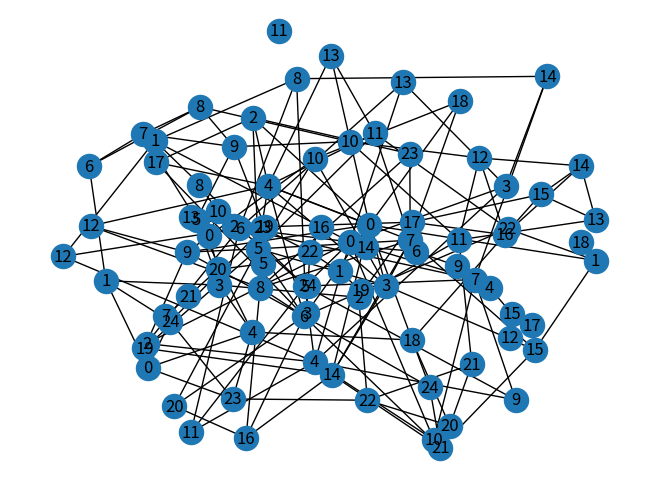

Reproduce this figure in Python. (Note: this script raises an exception after producing the figure.)
import numpy as np
import networkx as nx
import matplotlib.pyplot as plt
import time
import pandas as pd
from scipy.stats import poisson
from tqdm import tqdm

# plt.ioff()
plt.ion()

########################## Assigment 4

## Power Iteration
def powerIterate(A, alpha=0.85, epsilon=1e-7, maxiter=10 ** 7, directmethod=False):
    """The inputs: A: a non 2d array representing
    an adjacency matrix of a graph.
    alpha: the restart parameter, must be between 0 and 1.
    epsilon: convergence accuracy requirement
    maxiter: additional stop condition for the loop,
    whichever reached first stops the loop.
    If directmethod=True the calculation is 
    done using the direct method rather than iteration.
    """
    n = len(A)
    # normaliz A column-wise:
    d = A.sum(axis=0).reshape((1, n))
    d[d == 0] = 1  # avoid division by 0
    A = A / d
    # comnine A with the restart matrix
    W = np.ones((n, n)) / n
    W = (1 - alpha) * W + alpha * A  # the transition matrix
    # create a random state vector:
    # x = np.random.random((n, 1))
    # x = x / x.sum()
    # create a uniform state vector:
    x = np.ones((n, 1)) / n
    if directmethod:
        I = np.identity(n)
        B = I - alpha * A
        B = np.linalg.inv(B)
        p = (1 - alpha) * np.dot(B, x)
        return p, W
    t = np.zeros(maxiter)
    for i in tqdm(range(maxiter)):
        y = np.dot(W, x)
        t[i] = np.linalg.norm((x.flatten() - y.flatten()), ord=1)
        # above, flatten so the norm will be for vectors, I think
        if t[i] < epsilon:
            return y.flatten(), W, t[: i + 1]
        else:
            x = y
    return x.flatten(), W, t


def biasedPropagate(A, bias, alpha=0.85, beta=1, epsilon=1e-7, maxiter=10 ** 7):
    """The inputs: A: a non 2d array representing
    an adjacency matrix of a graph.
    bias: The biased restart distribution. 
    alpha: the restart parameter, must be between 0 and 1.
        1-alpha is the restart probability
    epsilon: convergence accuracy requirement
    maxiter: additional stop condition for the loop,
    whichever reached first stops the loop.
    beta: pseudocount parameter to ensures regularity of the matrix.
        1-beta is the restart probability. If the graph is known to be
        connected, than it regular (and only if, see notes doc).
    So the transitional matrix incorporates both the biased and the uniform
    distribution.
    """
    n = len(A)
    # normaliz A column-wise:
    d = A.sum(axis=0).reshape((1, n))
    d[d == 0] = 1  # avoid division by 0
    W = A / d
    # comnine A with the restart matrix
    bias = bias / np.sum(bias)
    B = bias.reshape((n, 1)) + np.zeros_like(A)  # make bias a column vector
    W = (1 - alpha) * B + alpha * W  # the transition matrix with bias
    if beta < 1:
        E = np.ones((n, n)) / n  # the unbiased restart matrix
        W = (1 - beta) * E + beta * W  # the transition matrix with the unbiased
    # create a random state vector:
    # x = np.random.random((n, 1))
    # x = x / x.sum()
    # create a uniform state vector:
    x = np.ones((n, 1)) / n
    t = np.zeros(maxiter)
    for i in tqdm(range(maxiter)):
        y = np.dot(W, x)
        t[i] = np.linalg.norm((x.flatten() - y.flatten()), ord=1)
        # above, flatten so the norm will be for vectors, I think
        if t[i] < epsilon:
            return y.flatten(), W, t[: i + 1]
        else:
            x = y
    return x.flatten(), W, t


# test
A = np.random.randint(low=0, high=2, size=(7, 7))
p0 = np.array([1 / 2, 1 / 2, 0, 0, 0, 0, 0])
p, W, t = biasedPropagate(A, p0)
p, W, t = powerIterate(A)
q, T = powerIterate(A, directmethod=True)

er = nx.erdos_renyi_graph(n=25, p=0.08, seed=42)
nx.draw(er, with_labels=True)
plt.show()

ba = nx.barabasi_albert_graph(n=25, m=3)
nx.draw(ba, with_labels=True)
plt.show()

ws = nx.watts_strogatz_graph(n=25, k=4, p=0.3)
nx.draw(ws, with_labels=True)
plt.show()

# I think it makes sense to experiement with small barbasi-albert type
# graphs. As far as I can tell they are more similar to real PPIN than
# either Erdos-Renyi (not connected, no hub preference, not small world)
# or Watts-Strogatz (I think it has no hub preference but maybe it is
# actually better)

n = 15
m = 3
seed = 42

ba = nx.barabasi_albert_graph(n=n, m=m, seed=seed)

nx.draw(ba, with_labels=True)

plt.show()

bias = np.zeros(n)
bias[12] = 1
bias[6] = 1


bias = np.zeros(n)
bias[25] = 1
bias[28] = 1
bias[30] = 1

nx.draw(ba, with_labels=True, node_color=bias)

adj_ba = np.array(nx.adj_matrix(ba).todense())

p, W, t = biasedPropagate(adj_ba, bias, alpha=0.85)

p = p.flatten()
x = np.arange(len(p))

plt.bar(x, p)
plt.show()

(p > 0.07).sum()

colors = [0 if i > 0.05 else 1 for i in p]

colors = [0 if i > 1.32 / len(p) else 1 for i in p]

nx.draw(ba, with_labels=True, node_color=colors)
plt.show()


def findKins(G, points=[0], alpha=0.85):
    """This function takes a graph G (assumed to be 
    connected and bidirectional) and a starting point
    and iteratively tries to find nodes that together increase their
    average pagerank"""
    n = len(G.nodes())
    m = len(points)
    print(n, m)
    if m >= n:
        return points
    # The initial biased is concentrated on the starting point(s)
    bias = np.zeros(n)
    bias[points] = 1
    edges = np.array(nx.adj_matrix(G).todense())
    p, W, t = biasedPropagate(edges, bias, alpha=alpha)
    avg_rank = p[points].mean()
    print(points)
    print(p[points])
    print(avg_rank)
    for i in range(m, n):
        p, W, t = biasedPropagate(edges, bias, alpha=alpha)
        new_points = np.argsort(-p)[0 : i + 1]
        temp_avg = p[new_points].mean()
        if temp_avg > avg_rank:
            avg_rank = temp_avg
            bias[:] = 0
            bias[new_points] = 1
            points = new_points
            # probably the new points are the old points + one addtional
            # point ...
            print(points)
            print(p[points])
            print(avg_rank)
        else:
            return points


points = findKins(G=ba, points=[27, 21], alpha=0.89)

points = findKins(G=ba, points=[6, 12], alpha=0.89)

points = findKins(G=ba, points=[1, 11, 13, 5], alpha=0.85)
colors = np.zeros_like(ba.nodes)
colors[points] = 1
nx.draw(ba, with_labels=True, node_color=colors)
plt.show()

points = [13, 11]
p, W, t = biasedPropagate(adj_ba, bias, alpha=0.85)
colors = [0 if x > 1 / len(ba.nodes()) else 1 for x in p]
nx.draw(ba, with_labels=True, node_color=colors)
plt.show()


def extendLabel(G, label=[0], alpha=0.85):
    """Given a graph, a list of nodes assumed to have the same
    labeled functionality, this function generates the stationary
    distribution of the graph with bias on the labeled nodes and alpha
    parameter. It then searches to other nodes that have pagerank higher
    than the minimal (or avg?) pagerank of the labeled nodes and returns
    the extended list.
    """
    n = len(G.nodes())
    m = len(label)
    bias = np.zeros(n)
    bias[label] = 1
    edges = np.array(nx.adj_matrix(G).todense())
    p, W, t = biasedPropagate(edges, bias, alpha=alpha)
    avg_rank = p[points].mean()
    min_rank = p[points].min()
    ext_label = [i for i in range(n) if p[i] >= min_rank]
    ext_label2 = [i for i in range(n) if p[i] >= min_rank or i in label]
    return ext_label2


points

extlabel = extendLabel(ba, label=[1, 2, 3, 4], alpha=0.85)

extlabel = extendLabel(ba, label=[13, 12], alpha=0.80)
extlabel

colors = np.zeros_like(ba.nodes)
colors[extlabel] = 1
nx.draw(ba, with_labels=True, node_color=colors)
plt.show()


# generate random graphs
ws = nx.watts_strogatz_graph(n=50, k=7, p=0.3)
ba = nx.barabasi_albert_graph(n=50, m=3)
er = nx.erdos_renyi_graph(n=100, p=0.08, seed=42)
er2 = nx.erdos_renyi_graph(n=100, p=0.01, seed=42)  # bad result with the direct
er3 = nx.erdos_renyi_graph(n=100, p=0.4, seed=42)

adj_er = np.array(nx.adj_matrix(er).todense())

adj_er2 = np.array(nx.adj_matrix(er2).todense())
# get the page rank

p, W, t = powerIterate(adj_er)
q, T = powerIterate(adj_er, directmethod=True)

p, W, t = powerIterate(adj_er2)
q, T = powerIterate(adj_er2, directmethod=True)

np.linalg.norm(np.dot(W, p) - p, ord=1)
np.linalg.norm(np.dot(T, q) - q, ord=1)
np.linalg.norm(p - q, ord=1)

plt.plot(t)


adj_ws = np.array(nx.adj_matrix(ws).todense())
adj_ba = np.array(nx.adj_matrix(ba).todense())

p, W, t = powerIterate(adj_ws)
q, T = powerIterate(adj_ws, directmethod=True)
np.linalg.norm(np.dot(W, p) - p, ord=1)
np.linalg.norm(np.dot(T, q) - q, ord=1)
np.linalg.norm(p - q, ord=1)

p, W, t = powerIterate(adj_ba)
q, T = powerIterate(adj_ba, directmethod=True)
np.linalg.norm(np.dot(W, p) - p, ord=1)
np.linalg.norm(np.dot(T, q) - q, ord=1)
np.linalg.norm(p - q, ord=1)


# add the page rank info to the edges
n = len(er.nodes)
for i in range(n):
    er.nodes[i]["prank"] = p.flatten()[i]

nx.write_gml(er, "er_008.gml")


### manually generated graph
l=[]
petGraph = nx.Graph()
petGraph.add_nodes_from(range(7))
petGraph.add_edges_from([(i, 3) for i in range(3)])
petGraph.add_edges_from([(i, 4) for i in range(5, 7)])
petGraph.add_edge(3, 4)

nx.draw(petGraph, with_labels=True)

adj_m = np.array(nx.adj_matrix(petGraph).todense())
p,W,t = powerIterate(adj_m, alpha=0.85)

l.append(p)

x = np.arange(len(p))
plt.bar(x, p)

petGraph.add_edge(0,4)
nx.draw(petGraph, with_labels=True)

adj_m = np.array(nx.adj_matrix(petGraph).todense())
p,W,t = powerIterate(adj_m, alpha=0.85)

l.append(p)

p

x = np.arange(len(p))
plt.bar(x, p)

p

petGraph.add_node(7)
petGraph.add_edge(7,0)
nx.draw(petGraph, with_labels=True)


adj_m = np.array(nx.adj_matrix(petGraph).todense())
p,W,t = powerIterate(adj_m, alpha=0.85)
l.append(p)
p

x = np.arange(len(p))
plt.bar(x, p)


petGraph = nx.Graph()
petGraph.add_nodes_from(range(5))
petGraph.add_edges_from([(i, 0) for i in range(1,5)])
nx.draw(petGraph, with_labels=True)


adj_m = np.array(nx.adj_matrix(petGraph).todense())
p,W,t = powerIterate(adj_m, alpha=0.85)
l.append(p)
p
x = np.arange(len(p))
plt.bar(x, p)

petGraph.add_node(5)
petGraph.add_edge(5,0)
nx.draw(petGraph, with_labels=True)

adj_m = np.array(nx.adj_matrix(petGraph).todense())
p,W,t = powerIterate(adj_m, alpha=0.85)
l.append(p)
p
x = np.arange(len(p))
plt.bar(x, p)
